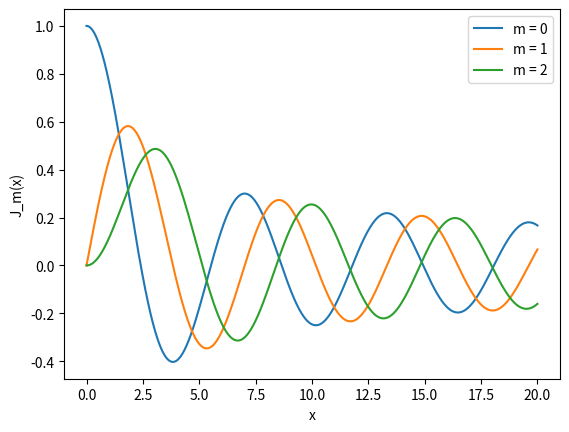

Python code for this plot:
import numpy as np
import matplotlib.pyplot as plt

def J(m,x):
    N = 1000
    a = 0
    b = np.pi
    h = (b - a) / N

    def integrand(theta):
        return np.cos(m*theta -x*np.sin(theta))

    s = integrand(a) + integrand(b)

    for k in range(1,N,2):
        s += 4*integrand(a + k*h)

    for k in range(2,N,2):
        s += 2*integrand(a + k*h)

    return (1/3)*h*s*(1/np.pi)

x_values = np.linspace(0,20,1000)

for m in range(0,3):
    y_values = []
    for x in x_values:
        y_values.append(J(m,x))
    plt.plot(x_values, y_values, label=f"m = {m}")

plt.xlabel('x')
plt.ylabel('J_m(x)')
plt.legend()
plt.show()
